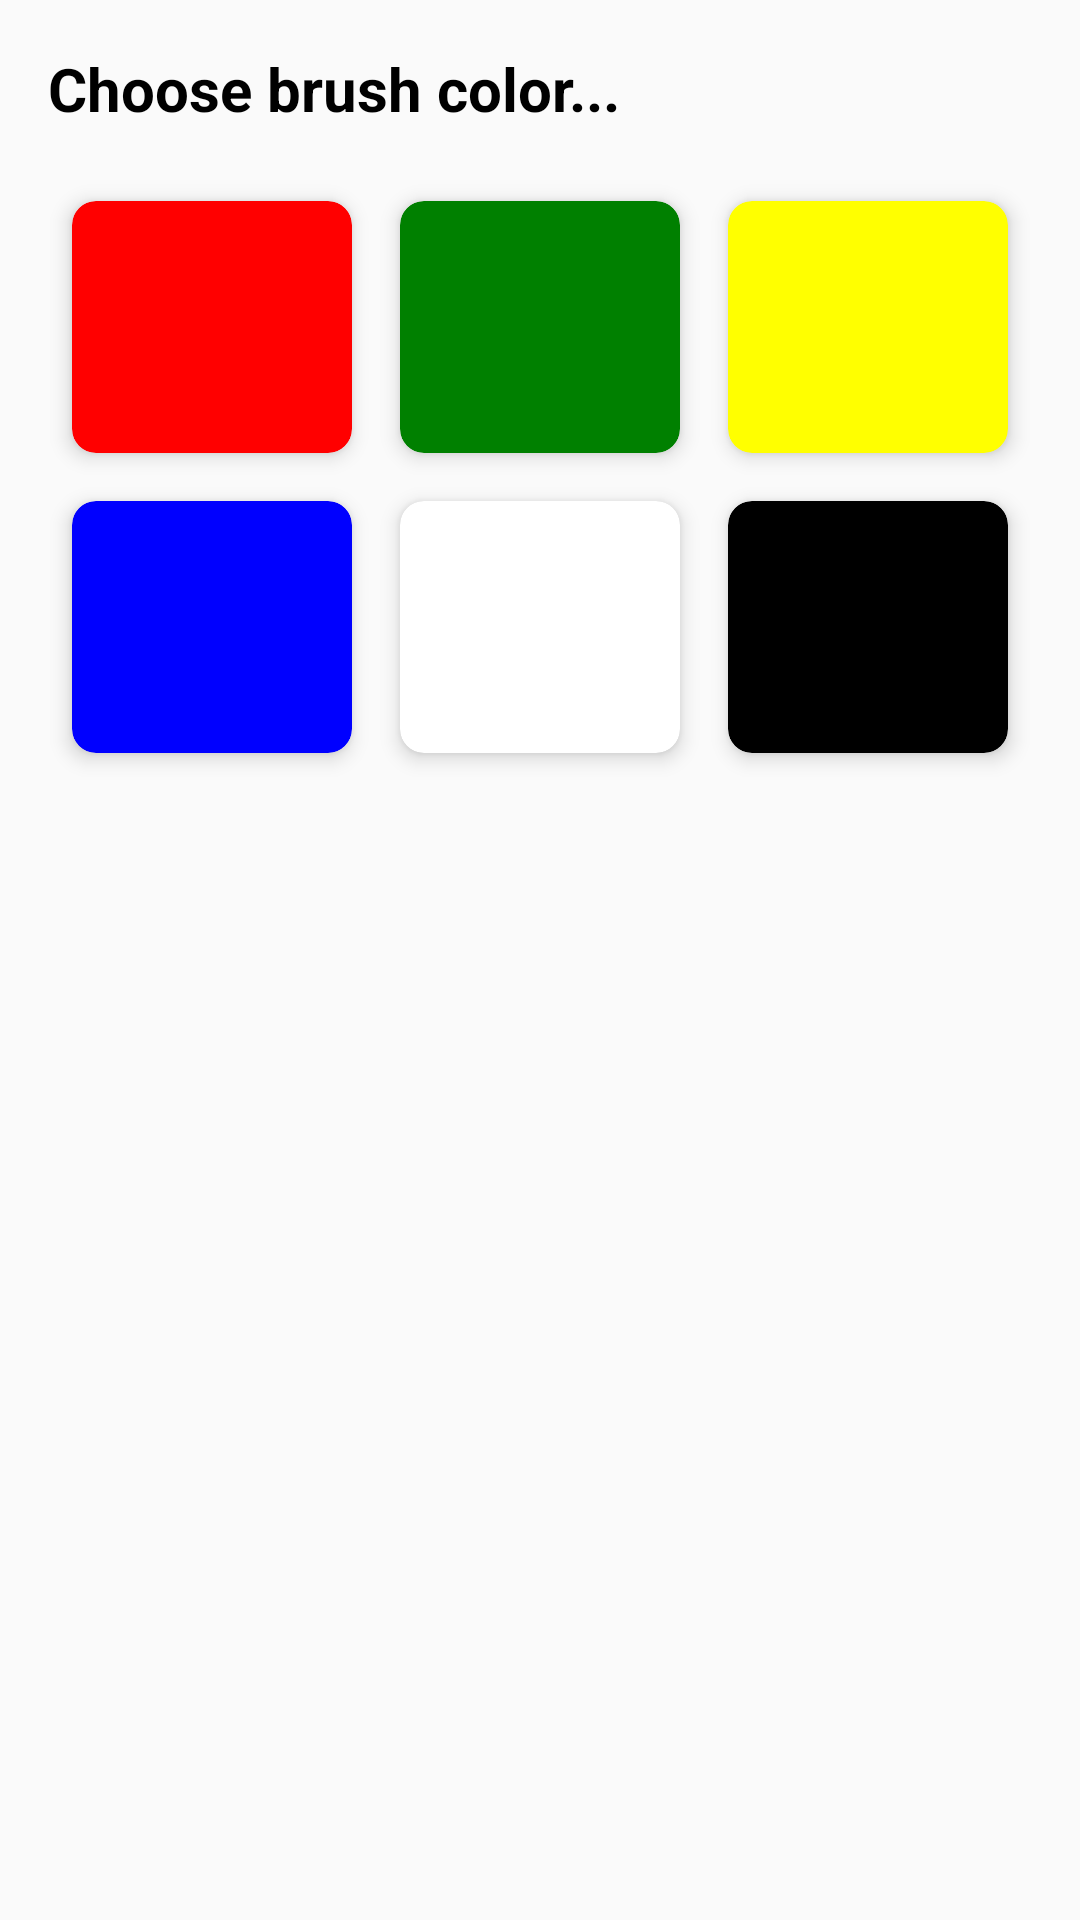

Here is an Android app screen rendered from its layout file. Give the layout XML and the strings, colors and styles it references.
<!-- AndroidManifest.xml: application theme AppTheme -->
<!-- res/layout/color_dialog.xml -->
<?xml version="1.0" encoding="utf-8"?>
<RelativeLayout xmlns:android="http://schemas.android.com/apk/res/android"
    xmlns:app="http://schemas.android.com/apk/res-auto"
    xmlns:tools="http://schemas.android.com/tools"
    android:layout_width="match_parent"
    android:layout_height="match_parent"
    android:orientation="vertical"
    android:padding="16dp">

    <TextView
        android:id="@+id/ss"
        android:layout_width="match_parent"
        android:layout_height="wrap_content"
        android:text="Choose brush color..."
        android:textColor="@android:color/black"
        android:textSize="20dp"
        android:textStyle="bold"
        tools:ignore="SpUsage" />

    <LinearLayout
        android:layout_width="match_parent"
        android:layout_height="200dp"
        android:layout_below="@id/ss"
        android:layout_marginTop="16dp"
        android:orientation="vertical"
        android:weightSum="2">

        <LinearLayout
            android:layout_width="match_parent"
            android:layout_height="0dp"
            android:layout_weight="1"
            android:weightSum="3">

            <androidx.cardview.widget.CardView
                android:id="@+id/red"
                android:layout_width="0dp"
                android:layout_height="match_parent"
                android:layout_margin="8dp"
                android:layout_weight="1"
                app:cardBackgroundColor="#FF0000"
                app:cardCornerRadius="8dp"
                app:cardElevation="4dp" />

            <androidx.cardview.widget.CardView
                android:id="@+id/green"
                android:layout_width="0dp"
                android:layout_height="match_parent"
                android:layout_margin="8dp"
                android:layout_weight="1"
                app:cardBackgroundColor="#008000"
                app:cardCornerRadius="8dp"
                app:cardElevation="4dp" />

            <androidx.cardview.widget.CardView
                android:id="@+id/yellow"
                android:layout_width="0dp"
                android:layout_height="match_parent"
                android:layout_margin="8dp"
                android:layout_weight="1"
                app:cardBackgroundColor="#FFFF00"
                app:cardCornerRadius="8dp"
                app:cardElevation="4dp" />

        </LinearLayout>

        <LinearLayout
            android:layout_width="match_parent"
            android:layout_height="0dp"
            android:layout_weight="1"
            android:weightSum="3">

            <androidx.cardview.widget.CardView
                android:id="@+id/blue"
                android:layout_width="0dp"
                android:layout_height="match_parent"

                android:layout_margin="8dp"
                android:layout_weight="1"
                app:cardBackgroundColor="#0000ff"
                app:cardCornerRadius="8dp"
                app:cardElevation="4dp" />

            <androidx.cardview.widget.CardView
                android:id="@+id/white"
                android:layout_width="0dp"

                android:layout_height="match_parent"
                android:layout_margin="8dp"
                android:layout_weight="1"
                app:cardBackgroundColor="#FFFFFF"
                app:cardCornerRadius="8dp"
                app:cardElevation="4dp" />

            <androidx.cardview.widget.CardView
                android:id="@+id/black"
                android:layout_width="0dp"
                android:layout_height="match_parent"

                android:layout_margin="8dp"
                android:layout_weight="1"
                app:cardBackgroundColor="#000"
                app:cardCornerRadius="8dp"
                app:cardElevation="4dp" />

        </LinearLayout>
    </LinearLayout>

</RelativeLayout>
<!-- resources referenced by this layout -->
<resources>
  <style name="AppTheme" parent="Theme.AppCompat.Light.DarkActionBar">
          
          <item name="colorPrimary">@color/colorPrimary</item>
          <item name="colorPrimaryDark">@color/colorPrimaryDark</item>
          <item name="colorAccent">@color/colorAccent</item>
          <item name="android:alertDialogTheme">@style/AlertDialogTheme</item>
      </style>
  <color name="colorPrimary">#008577</color>
  <color name="colorPrimaryDark">#00574B</color>
  <color name="colorAccent">#D81B60</color>
  <style name="AlertDialogTheme" parent="Theme.AppCompat.Light.Dialog.Alert">
          <item name="colorPrimary">@color/colorPrimary</item>
          <item name="colorPrimaryDark">@color/colorPrimaryDark</item>
          <item name="colorAccent">@color/colorAccent</item>
      </style>
</resources>
